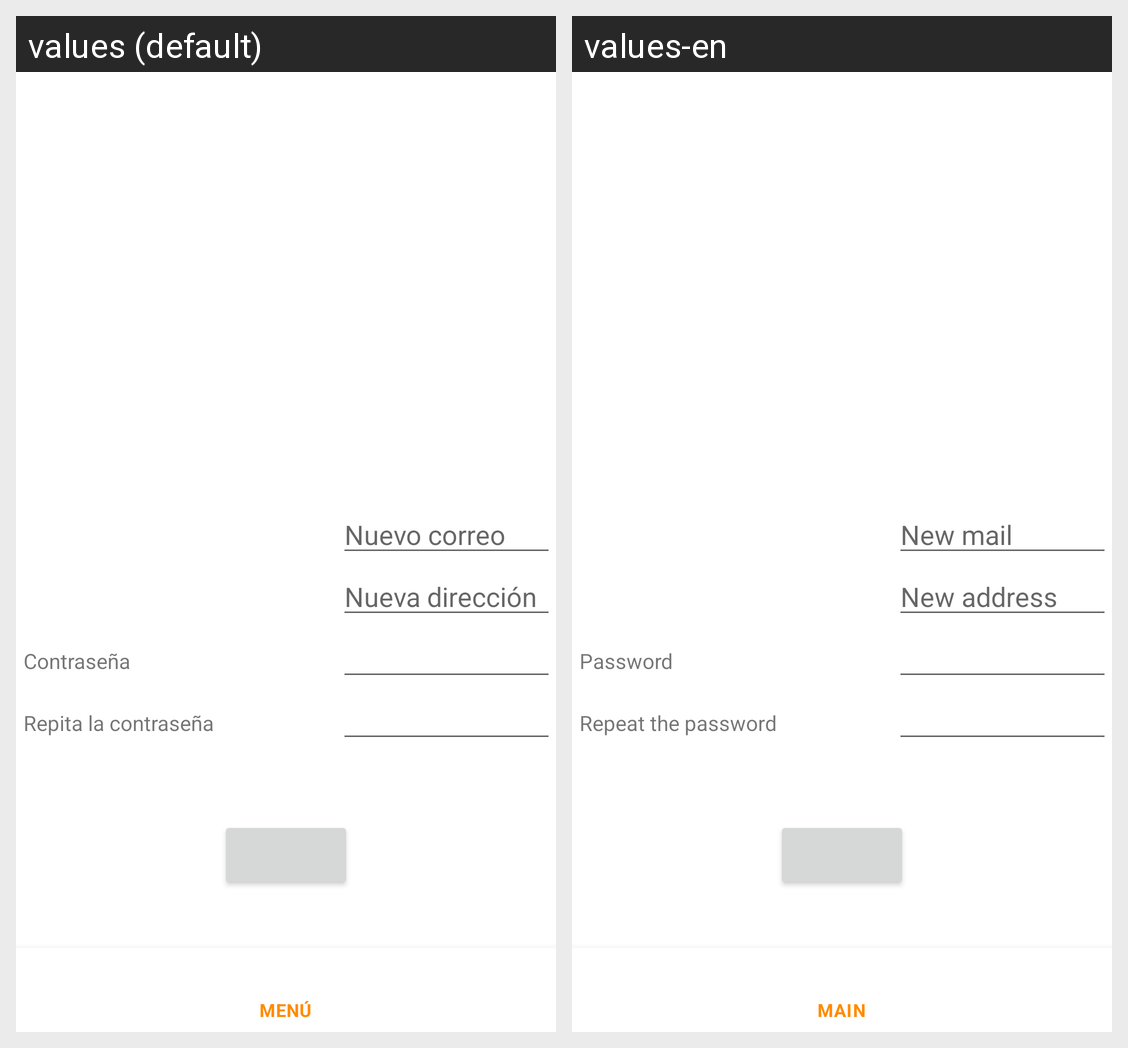

For this localized Android screen grid, give each drawn string resource with its value in every locale shown.
Android screen res/layout/activity_professor_edit_profile.xml rendered under 2 locales, left to right: values (default), values-en. Device: Nexus 5 (rendered at 1080×1920; each locale shown at half size, 540×960, under a caption strip naming it); theme Theme.Notix.
Strings drawn on this screen, with the default value and each locale's value (text and hints the layout hard-codes, and strings that could not be matched under every locale, appear in the picture but are not listed):

text_new_mail
  values: Nuevo correo
  values-en: New mail

text_new_address
  values: Nueva dirección
  values-en: New address

text_password
  values: Contraseña
  values-en: Password

text_repeat_password
  values: Repita la contraseña
  values-en: Repeat the password
